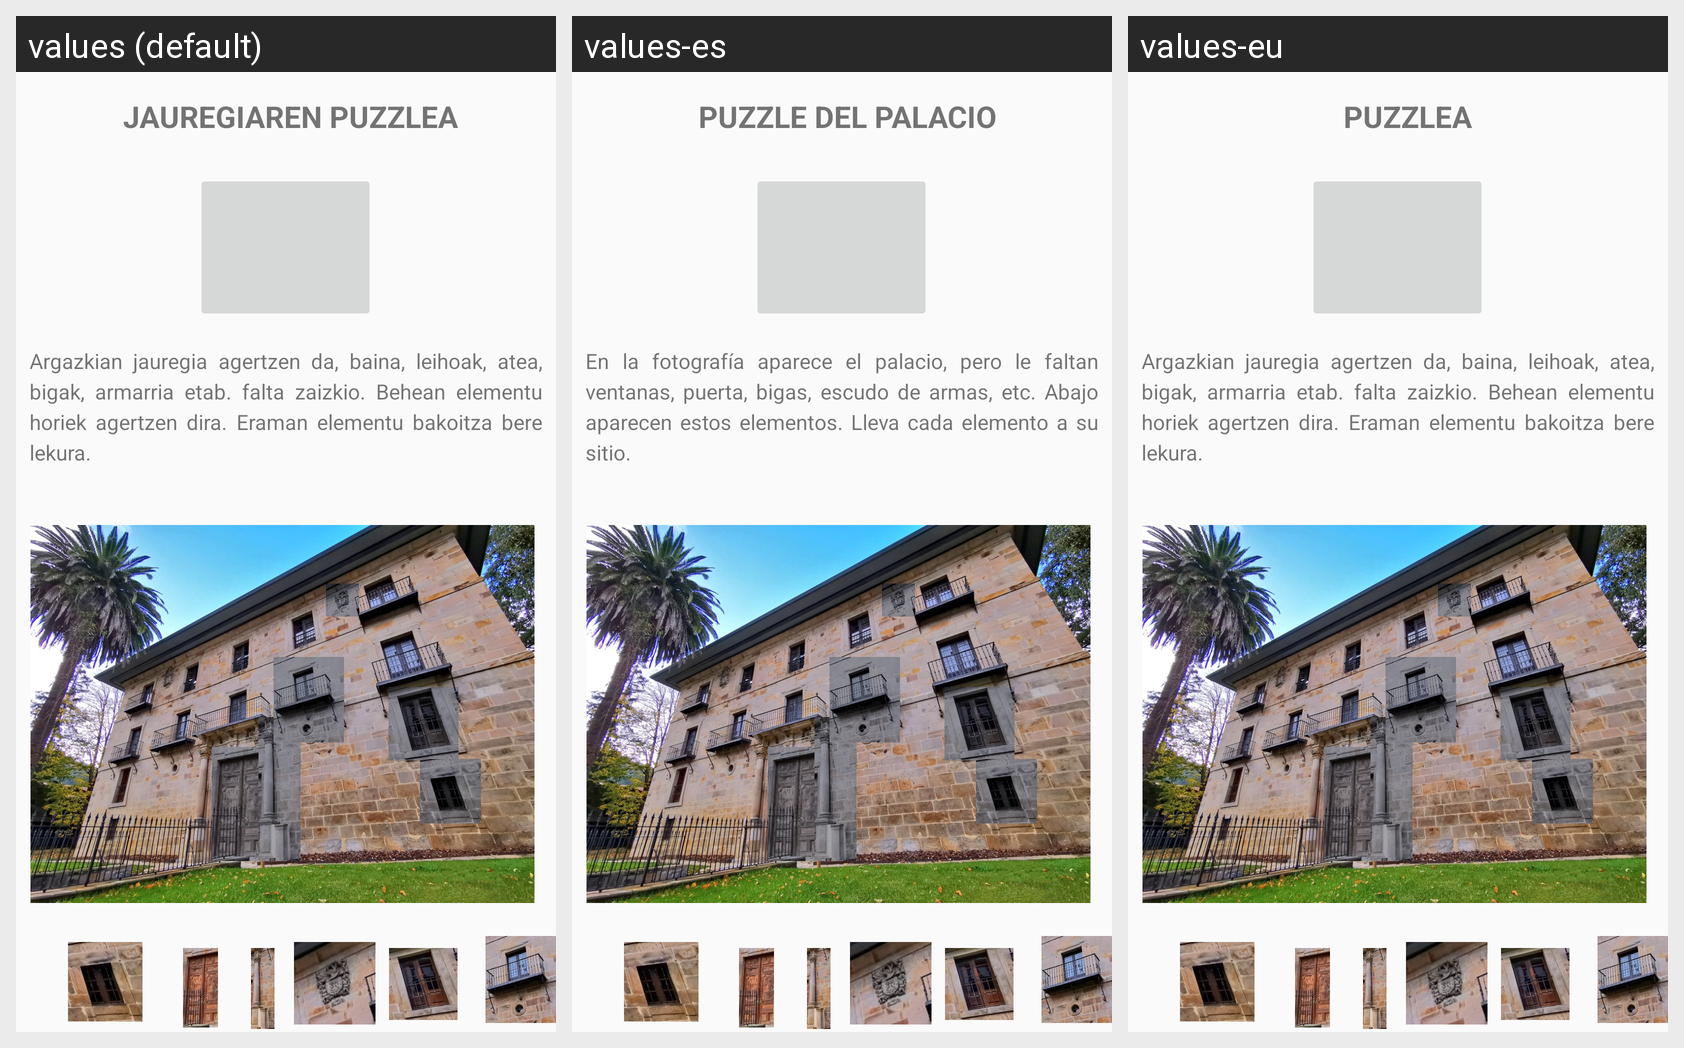

The same Android screen rendered under several of its app's locales, left to right. List the strings drawn on it with the default value and each locale's translation.
Android screen res/layout/l_jauregi_puzzle.xml rendered under 3 locales, left to right: values (default), values-es, values-eu. Device: Nexus 5 (rendered at 1080×1920; each locale shown at half size, 540×960, under a caption strip naming it); theme Theme.BalmApp.
Strings drawn on this screen, with the default value and each locale's value (text and hints the layout hard-codes, and strings that could not be matched under every locale, appear in the picture but are not listed):

txtjauregi_puzzle_titulo
  values: JAUREGIAREN PUZZLEA
  values-es: PUZZLE DEL PALACIO
  values-eu: PUZZLEA

txtjauregi_puzzle_explicacion
  values: Argazkian jauregia agertzen da, baina, leihoak, atea, bigak, armarria etab. falta zaizkio. Behean elementu horiek agertzen dira. Eraman elementu bakoitza bere lekura.
  values-es: En la fotografía aparece el palacio, pero le faltan ventanas, puerta, bigas, escudo de armas, etc. Abajo aparecen estos elementos. Lleva cada elemento a su sitio.
  values-eu: Argazkian jauregia agertzen da, baina, leihoak, atea, bigak, armarria etab. falta zaizkio. Behean elementu horiek agertzen dira. Eraman elementu bakoitza bere lekura.  [not translated; the default value is used]
